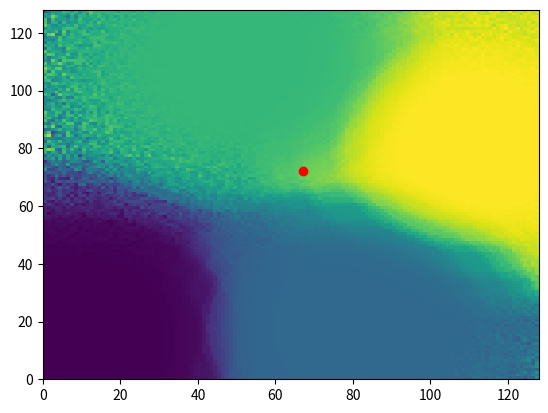

Source code (Python):
#SOM
import math
import random
import matplotlib.pyplot as plt

#Parametros

NUMERO_NODES = 128

#Representaçao será 2d, logo o número de nodes será NUMERO_NODES^2

DIMENSAO = 3
RAIO_INICIAL = NUMERO_NODES/2
ITERACOES = 500
TAXA_APRENDIZADO = 0.2

#Treinamento

inputs = [[0,0,0],
          [0,0,1],
          [1,1,0],
          [1,1,1]]

#Classes

class node:
  def __init__(self, pesos):
    self.pesos = []
    for i in pesos:
      self.pesos.append(i)
  
  def distancia(self, pesos):
    distancia = 0
    for index, i in enumerate(pesos):
      distancia += (i - self.pesos[index])**2
    return math.sqrt(distancia)

def dist_nodes(node1, node2):
  aux = 0
  aux += (node1[0] - node2[0])**2
  aux += (node1[1] - node2[1])**2
  return math.sqrt(aux)

def melhor_posicao(weights, input):
  best = [0, 0]
  best_dist = 999999999999
  for index_i, i in enumerate(weights):
    for index_j, j in enumerate(i):
      node_dist = j.distancia(input)
      if node_dist < best_dist:
        best_dist = node_dist
        best = [index_i, index_j]
  return best + [best_dist]

def raio(iteracao_atual):
  return RAIO_INICIAL*math.exp(-(iteracao_atual/(ITERACOES/math.log(RAIO_INICIAL))))

def aprendizado(iteracao_atual):
  return TAXA_APRENDIZADO*math.exp(-(iteracao_atual/(ITERACOES/math.exp(TAXA_APRENDIZADO))))

#Execução

nodes = []
for i in range(NUMERO_NODES):
  node_line = []
  for j in range(NUMERO_NODES):
    node_weight = []
    for k in range(DIMENSAO):
      node_weight.append(random.random())
    node_line.append(node(node_weight))
  nodes.append(node_line)

for iteracao in range(ITERACOES):
  input = random.sample(inputs, 1)[0]

  best_atual = melhor_posicao(nodes, input)
  raio_atual = raio(iteracao)
  aprendizado_atual = aprendizado(iteracao)

  for i in range(NUMERO_NODES):
    for j in range(NUMERO_NODES):
      distancia = dist_nodes(best_atual[:2], [i,j])
      if distancia < raio_atual:
        taxa_de_proximidade = math.exp(-(distancia**2 / (2*(raio_atual**2))))
        for index, k in enumerate(input):
          aux = aprendizado_atual * taxa_de_proximidade * (k - nodes[i][j].pesos[index])
          nodes[i][j].pesos[index] += aux


#Visualização

lista = []
for i in range(NUMERO_NODES):
  node_line = []
  for j in range(NUMERO_NODES):
    node_line.append(sum(nodes[i][j].pesos))
  lista.append(node_line)

plt.pcolormesh(lista)

#Avaliação

novo_input = [0.8, 0.8, 0.8]
best_novo_input = melhor_posicao(nodes, novo_input)
plt.plot(best_novo_input[0], best_novo_input[1], 'ro')

plt.show()